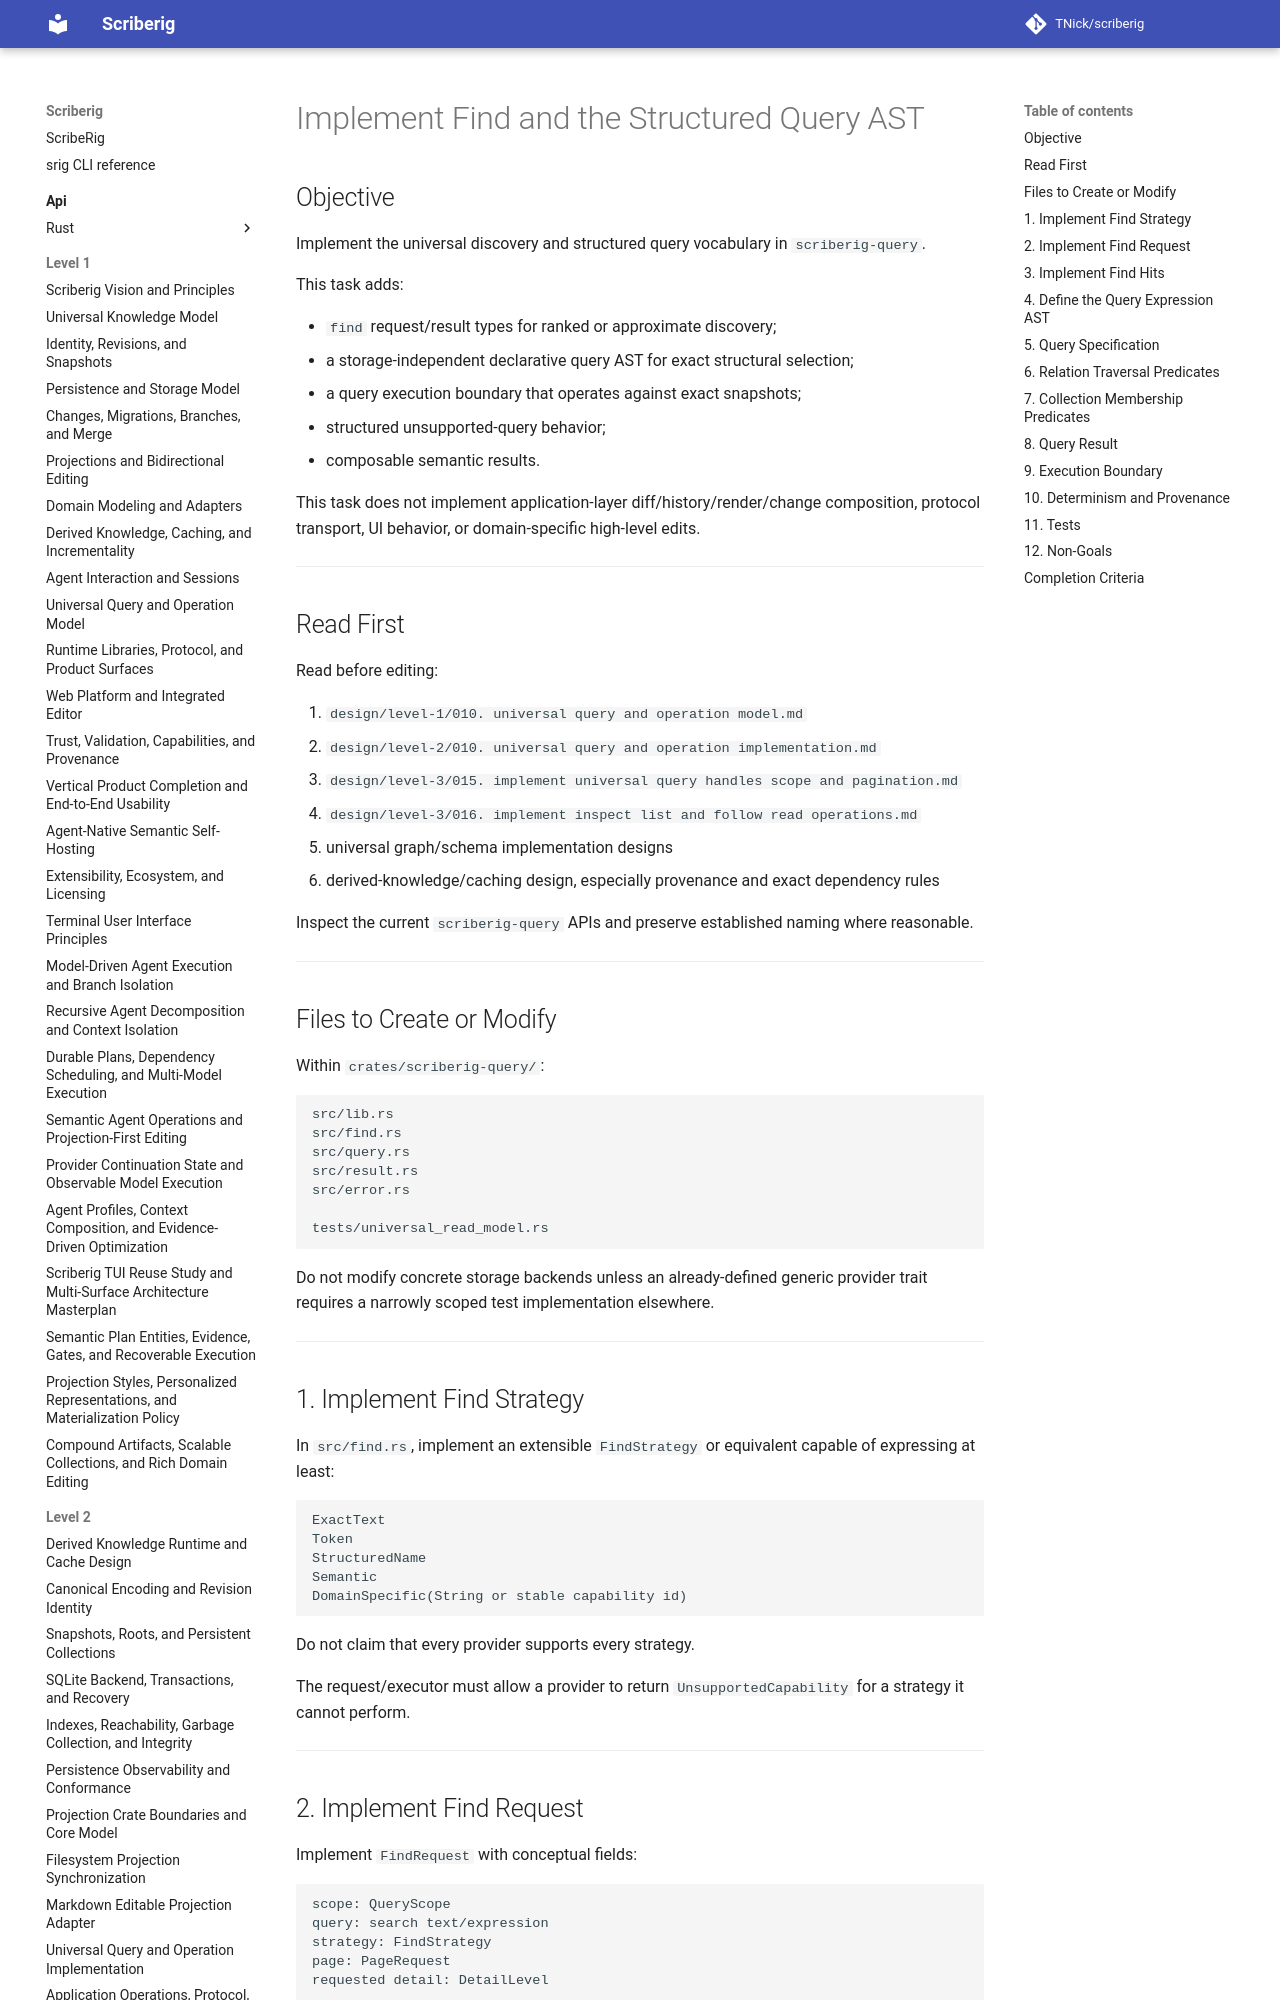

repository: TNick/scriberig · page: level-3/017. implement find and structured query ast/index.html · generator: mkdocs

# Implement Find and the Structured Query AST

## Objective

Implement the universal discovery and structured query vocabulary in `scriberig-query`.

This task adds:

- `find` request/result types for ranked or approximate discovery;
- a storage-independent declarative query AST for exact structural selection;
- a query execution boundary that operates against exact snapshots;
- structured unsupported-query behavior;
- composable semantic results.

This task does not implement application-layer diff/history/render/change composition, protocol transport, UI behavior, or domain-specific high-level edits.

---

## Read First

Read before editing:

1. `design/level-1/010. universal query and operation model.md`
2. `design/level-2/010. universal query and operation implementation.md`
3. `design/level-3/015. implement universal query handles scope and pagination.md`
4. `design/level-3/016. implement inspect list and follow read operations.md`
5. universal graph/schema implementation designs
6. derived-knowledge/caching design, especially provenance and exact dependency rules

Inspect the current `scriberig-query` APIs and preserve established naming where reasonable.

---
